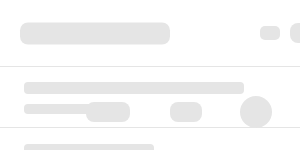
t = 0.00 s
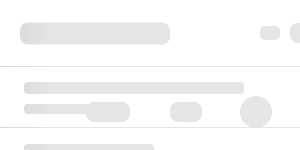
t = 0.25 s
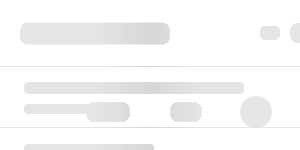
t = 0.50 s
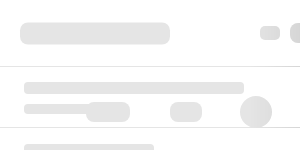
t = 0.75 s

The animated SVG that drew these frames (rendered in a browser with its animation timeline set to each time). Animation: 1 SMIL element (animate=1); one cycle of 1.00 s, repeats indefinitely.

<svg xmlns:xlink="http://www.w3.org/1999/xlink" xmlns="http://www.w3.org/2000/svg" fill="none" viewBox="0 0 100% 100%" width="100%" height="100%">
	<svg width="100%" height="1000px" id="animated-elements">
		<rect x="0" y="66" width="100%" height="1" fill="#e5e5e5"></rect>

		<!-- categories header -->
		<rect x="20" y="22.5" width="150" height="22" rx="8" fill="#e5e5e5"></rect>
		<rect x="290" y="23" width="20" height="20" rx="8" fill="#e5e5e5"></rect>

		<!-- categories list -->
		<rect x="24" y="82" width="220" height="12" rx="4" fill="#e5e5e5"></rect>
		<rect x="24" y="104" width="80" height="10" rx="4" fill="#e5e5e5"></rect>
		<rect x="24" y="144" width="130" height="12" rx="4" fill="#e5e5e5"></rect>
		<rect x="24" y="166" width="80" height="10" rx="4" fill="#e5e5e5"></rect>
		<rect x="24" y="206" width="180" height="12" rx="4" fill="#e5e5e5"></rect>
		<rect x="24" y="228" width="80" height="10" rx="4" fill="#e5e5e5"></rect>
		<rect x="24" y="268" width="120" height="12" rx="4" fill="#e5e5e5"></rect>
		<rect x="24" y="290" width="80" height="10" rx="4" fill="#e5e5e5"></rect>

		<!-- categories lines -->
		<rect x="0" y="127" width="330" height="1" fill="#e5e5e5"></rect>
		<rect x="0" y="189" width="330" height="1" fill="#e5e5e5"></rect>
		<rect x="0" y="251" width="330" height="1" fill="#e5e5e5"></rect>
		<rect x="0" y="313" width="330" height="1" fill="#e5e5e5"></rect>

		<!-- vertical line -->
		<rect x="330" y="0" height="100%" width="1" fill="#e5e5e5"></rect>

		<!-- events title -->
		<rect x="354" y="22.5" width="120" height="22" rx="8" fill="#e5e5e5"></rect>
		<rect x="100%" y="26" width="20" height="14" rx="5" fill="#e5e5e5" transform="translate(-40, 0)"></rect>

		<!-- events list -->
		<rect x="350" y="86" width="53" height="53" rx="8" fill="#e5e5e5"></rect>
		<rect x="430" y="94" width="150" height="16" rx="6" fill="#e5e5e5"></rect>
		<rect x="430" y="120" width="220" height="14" rx="4" fill="#e5e5e5"></rect>
		<rect x="100%" y="102" width="44" height="20" rx="8" fill="#e5e5e5" transform="translate(-214, 0)"></rect>
		<rect x="100%" y="102" width="32" height="20" rx="8" fill="#e5e5e5" transform="translate(-130, 0)"></rect>
		<rect x="100%" y="96" width="32" height="32" rx="100" fill="#e5e5e5" transform="translate(-60, 0)"></rect>

		<rect x="350" y="180" width="53" height="53" rx="8" fill="#e5e5e5"></rect>
		<rect x="430" y="188" width="150" height="16" rx="6" fill="#e5e5e5"></rect>
		<rect x="430" y="214" width="220" height="14" rx="4" fill="#e5e5e5"></rect>
		<rect x="100%" y="196" width="44" height="20" rx="8" fill="#e5e5e5" transform="translate(-214, 0)"></rect>
		<rect x="100%" y="196" width="32" height="20" rx="8" fill="#e5e5e5" transform="translate(-130, 0)"></rect>
		<rect x="100%" y="190" width="32" height="32" rx="100" fill="#e5e5e5" transform="translate(-60, 0)"></rect>

		<rect x="350" y="274" width="53" height="53" rx="8" fill="#e5e5e5"></rect>
		<rect x="430" y="282" width="150" height="16" rx="6" fill="#e5e5e5"></rect>
		<rect x="430" y="308" width="220" height="14" rx="4" fill="#e5e5e5"></rect>
		<rect x="100%" y="290" width="44" height="20" rx="8" fill="#e5e5e5" transform="translate(-214, 0)"></rect>
		<rect x="100%" y="290" width="32" height="20" rx="8" fill="#e5e5e5" transform="translate(-130, 0)"></rect>
		<rect x="100%" y="284" width="32" height="32" rx="100" fill="#e5e5e5" transform="translate(-60, 0)"></rect>

		<!-- events lines -->
		<rect x="330" y="159" width="100%" height="1" fill="#e5e5e5"></rect>
		<rect x="330" y="252" width="100%" height="1" fill="#e5e5e5"></rect>
		<rect x="330" y="345" width="100%" height="1" fill="#e5e5e5"></rect>
	</svg>
	<rect id="msk1" width="100%" fill="url(#msk_gd)" mask="url(#headerMsk)" height="100%"></rect>
	<mask id="headerMsk" fill="white">
		<use xlink:href="#animated-elements"></use>
	</mask>
	<linearGradient x1="66.6%" y1="50%" x2="33.3%" y2="50%" id="msk_gd">
		<stop stop-color="#000000" stop-opacity="0" offset="0%"></stop>
		<stop stop-color="#000000" stop-opacity="0.07" offset="50%"></stop>
		<stop stop-color="#000000" stop-opacity="0" offset="100%"></stop>
	</linearGradient>
	<animate xlink:href="#msk1" attributeName="x" from="-100%" to="100%" dur="1s" begin="0s" repeatCount="indefinite"></animate>
</svg>
